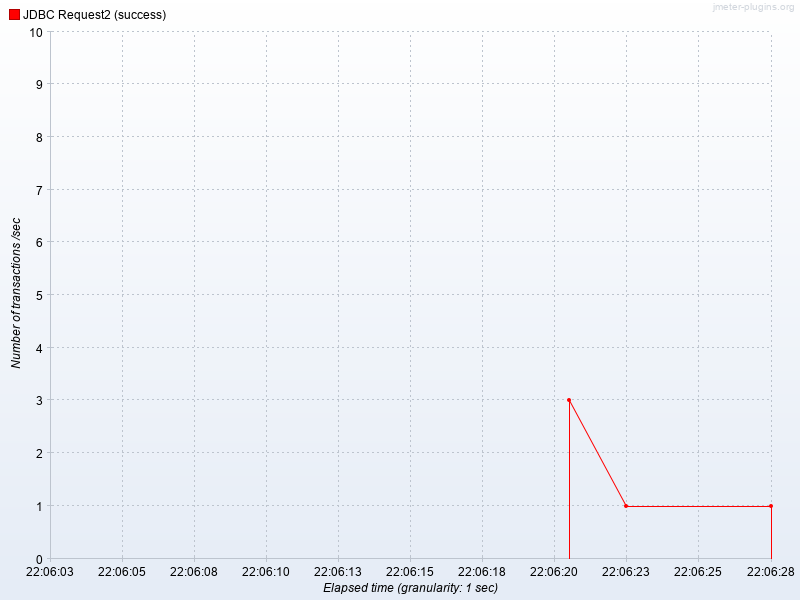

The file beside this chart, header and first rows:
Elapsed time, JDBC Request2 (success)
22:06:21.0, 3.0
22:06:23.0, 1.0
22:06:28.0, 1.0
